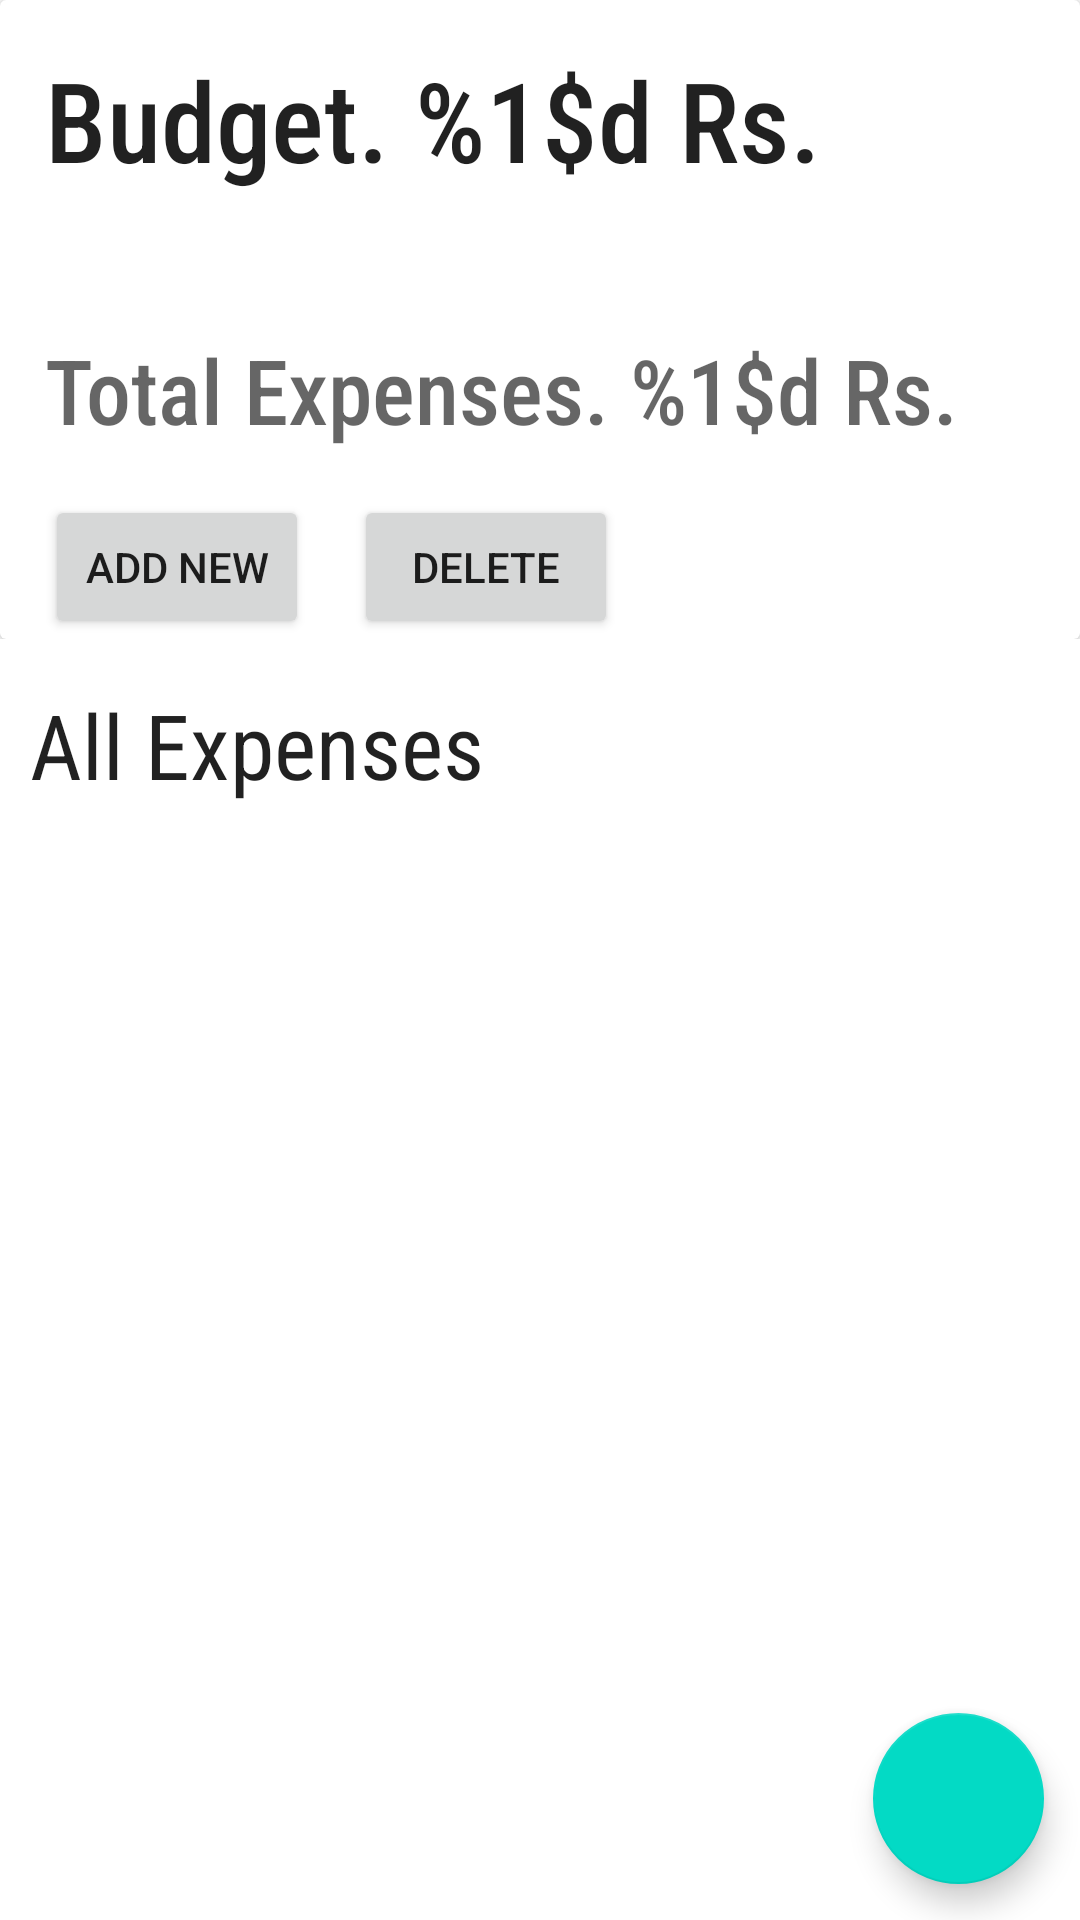

Android layout source for this screen:
<!-- AndroidManifest.xml: application theme Theme.ExpenseTracker -->
<!-- res/layout/activity_main.xml -->
<?xml version="1.0" encoding="utf-8"?>
<LinearLayout xmlns:android="http://schemas.android.com/apk/res/android"
    xmlns:app="http://schemas.android.com/apk/res-auto"
    xmlns:tools="http://schemas.android.com/tools"
    android:layout_width="match_parent"
    android:orientation="vertical"
    android:layout_height="match_parent"
    tools:context=".MainActivity">

    <include
        android:id="@+id/include"
        layout="@layout/user_budget_view"
        app:layout_constraintEnd_toEndOf="parent"
        app:layout_constraintStart_toStartOf="parent"
        app:layout_constraintTop_toTopOf="parent" />

    <TextView
        android:layout_width="wrap_content"
        android:layout_height="wrap_content"
        android:text="@string/all_expenses_heading"
        android:textAppearance="@style/TextAppearance.AppCompat.Large"
        android:textSize="30sp"
        app:layout_constraintTop_toBottomOf="@id/include"
        app:layout_constraintStart_toStartOf="parent"
        android:fontFamily="sans-serif-condensed"
        android:layout_marginStart="10dp"
        android:layout_marginTop="15dp"/>

    <FrameLayout
        android:layout_width="match_parent"
        android:layout_height="match_parent" >

        <androidx.recyclerview.widget.RecyclerView
            android:id="@+id/recycler_view"
            android:layout_width="match_parent"
            android:layout_height="wrap_content"
            app:layout_constraintBottom_toBottomOf="parent"
            app:layout_constraintEnd_toEndOf="parent"
            app:layout_constraintHorizontal_bias="0.0"
            app:layout_constraintStart_toStartOf="parent"
            app:layout_constraintTop_toBottomOf="@+id/include"
            app:layout_constraintVertical_bias="0.0"
            tools:listitem="@layout/expense_item"
            android:layout_marginTop="15dp"/>

        <com.google.android.material.floatingactionbutton.FloatingActionButton
            android:id="@+id/add_new_fab"
            android:layout_width="103dp"
            android:layout_height="57dp"
            android:layout_gravity="bottom|end"
            android:backgroundTint="@color/teal_200"
            android:contentDescription="@string/fab_content_description"
            android:layout_marginEnd="12dp"
            android:layout_marginBottom="12dp"
            android:src="@drawable/ic_add_24" />

    </FrameLayout>

</LinearLayout>
<!-- res/layout/user_budget_view.xml (included above) -->
<?xml version="1.0" encoding="utf-8"?>
<androidx.constraintlayout.widget.ConstraintLayout xmlns:android="http://schemas.android.com/apk/res/android"
    xmlns:tools="http://schemas.android.com/tools"
    android:layout_width="match_parent"
    android:layout_height="wrap_content"
    xmlns:app="http://schemas.android.com/apk/res-auto"
    android:id="@+id/user_budget_view">

    <androidx.cardview.widget.CardView
        android:layout_width="match_parent"
        android:layout_height="wrap_content"
        app:layout_constraintTop_toTopOf="parent"
        app:layout_constraintStart_toStartOf="parent"
        app:layout_constraintEnd_toEndOf="parent"
        android:layout_marginBottom="10dp">

        <LinearLayout
            android:layout_width="match_parent"
            android:layout_height="match_parent"
            android:orientation="vertical">

            <TextView
                android:id="@+id/user_budget_amount"
                android:layout_width="wrap_content"
                android:layout_height="wrap_content"
                android:text="@string/budget_text"
                android:textAppearance="@style/TextAppearance.AppCompat.Large"
                android:fontFamily="sans-serif-condensed-medium"
                android:textSize="37sp"
                android:layout_margin="15dp" />

            <TextView
                android:id="@+id/expense_amount"
                android:layout_width="wrap_content"
                android:layout_height="wrap_content"
                android:text="@string/total_expenses_text"
                android:layout_marginStart="15dp"
                android:layout_marginTop="30dp"
                android:textAppearance="@style/TextAppearance.AppCompat.Medium"
                android:fontFamily="sans-serif-condensed-medium"
                android:textSize="30sp"/>

            <LinearLayout
                android:layout_width="wrap_content"
                android:layout_height="wrap_content"
                android:orientation="horizontal">

                <Button
                    android:id="@+id/add_new_budget"
                    android:layout_width="wrap_content"
                    android:layout_height="wrap_content"
                    android:layout_marginStart="15dp"
                    android:layout_marginTop="15dp"
                    android:text="@string/add_budget_button_text"
                    tools:ignore="ButtonStyle" />

                <Button
                    android:id="@+id/delete_budget"
                    android:layout_width="wrap_content"
                    android:layout_height="wrap_content"
                    android:layout_marginStart="15dp"
                    android:layout_marginTop="15dp"
                    android:text="@string/delete_budget_button_text"
                    tools:ignore="ButtonStyle"/>

            </LinearLayout>

        </LinearLayout>

    </androidx.cardview.widget.CardView>

</androidx.constraintlayout.widget.ConstraintLayout>
<!-- res/layout/expense_item.xml (included above) -->
<?xml version="1.0" encoding="utf-8"?>
<LinearLayout xmlns:android="http://schemas.android.com/apk/res/android"
    xmlns:app="http://schemas.android.com/apk/res-auto"
    android:orientation="horizontal"
    android:layout_width="wrap_content"
    android:layout_height="wrap_content"
    android:padding="2dp">

    <androidx.cardview.widget.CardView
        android:layout_width="match_parent"
        android:layout_height="wrap_content"
        app:cardCornerRadius="8dp"
        android:elevation="15dp"
        android:layout_margin="1dp">

        <RelativeLayout
            android:layout_width="match_parent"
            android:layout_height="match_parent"
            android:padding="13dp">

            <TextView
                android:id="@+id/expense_heading"
                android:text="Testing"
                android:layout_width="wrap_content"
                android:layout_height="wrap_content"
                android:textAppearance="@style/TextAppearance.AppCompat.Large"/>

            <TextView
                android:id="@+id/expense_amount"
                android:text="120 Rs."
                android:layout_width="wrap_content"
                android:layout_height="wrap_content"
                android:textAppearance="@style/TextAppearance.AppCompat.Medium"
                android:layout_below="@id/expense_heading"/>

            

            <ImageButton
                android:id="@+id/menu_options"
                android:src="@drawable/ic_delete_24"
                android:layout_alignParentEnd="true"
                android:layout_width="wrap_content"
                android:layout_height="wrap_content"
                android:contentDescription="@string/delete_expense_description"
                android:backgroundTint="@color/white"/>
        </RelativeLayout>

    </androidx.cardview.widget.CardView>

</LinearLayout>
<!-- resources referenced by this layout -->
<resources>
  <color name="teal_200">#FF03DAC5</color>
  <color name="white">#FFFFFFFF</color>
  <string name="add_budget_button_text">Add New</string>
  <string name="all_expenses_heading">All Expenses</string>
  <string name="budget_text">Budget. %1$d Rs.</string>
  <string name="delete_budget_button_text">Delete</string>
  <string name="delete_expense_description">Delete Expense</string>
  <string name="fab_content_description">Add Expense</string>
  <string name="total_expenses_text">Total Expenses. %1$d Rs.</string>
  <style name="Theme.ExpenseTracker" parent="Theme.MaterialComponents.DayNight.DarkActionBar">
          
          <item name="colorPrimary">@color/teal_700</item>
          <item name="colorPrimaryVariant">@color/teal_700</item>
          <item name="colorOnPrimary">@color/white</item>
          
          <item name="colorSecondary">@color/teal_200</item>
          <item name="colorSecondaryVariant">@color/teal_700</item>
          <item name="colorOnSecondary">@color/black</item>
          
          <item name="android:statusBarColor" tools:targetApi="l">?attr/colorPrimaryVariant</item>
          
      </style>
  <color name="teal_700">#FF018786</color>
  <color name="black">#FF000000</color>
</resources>
